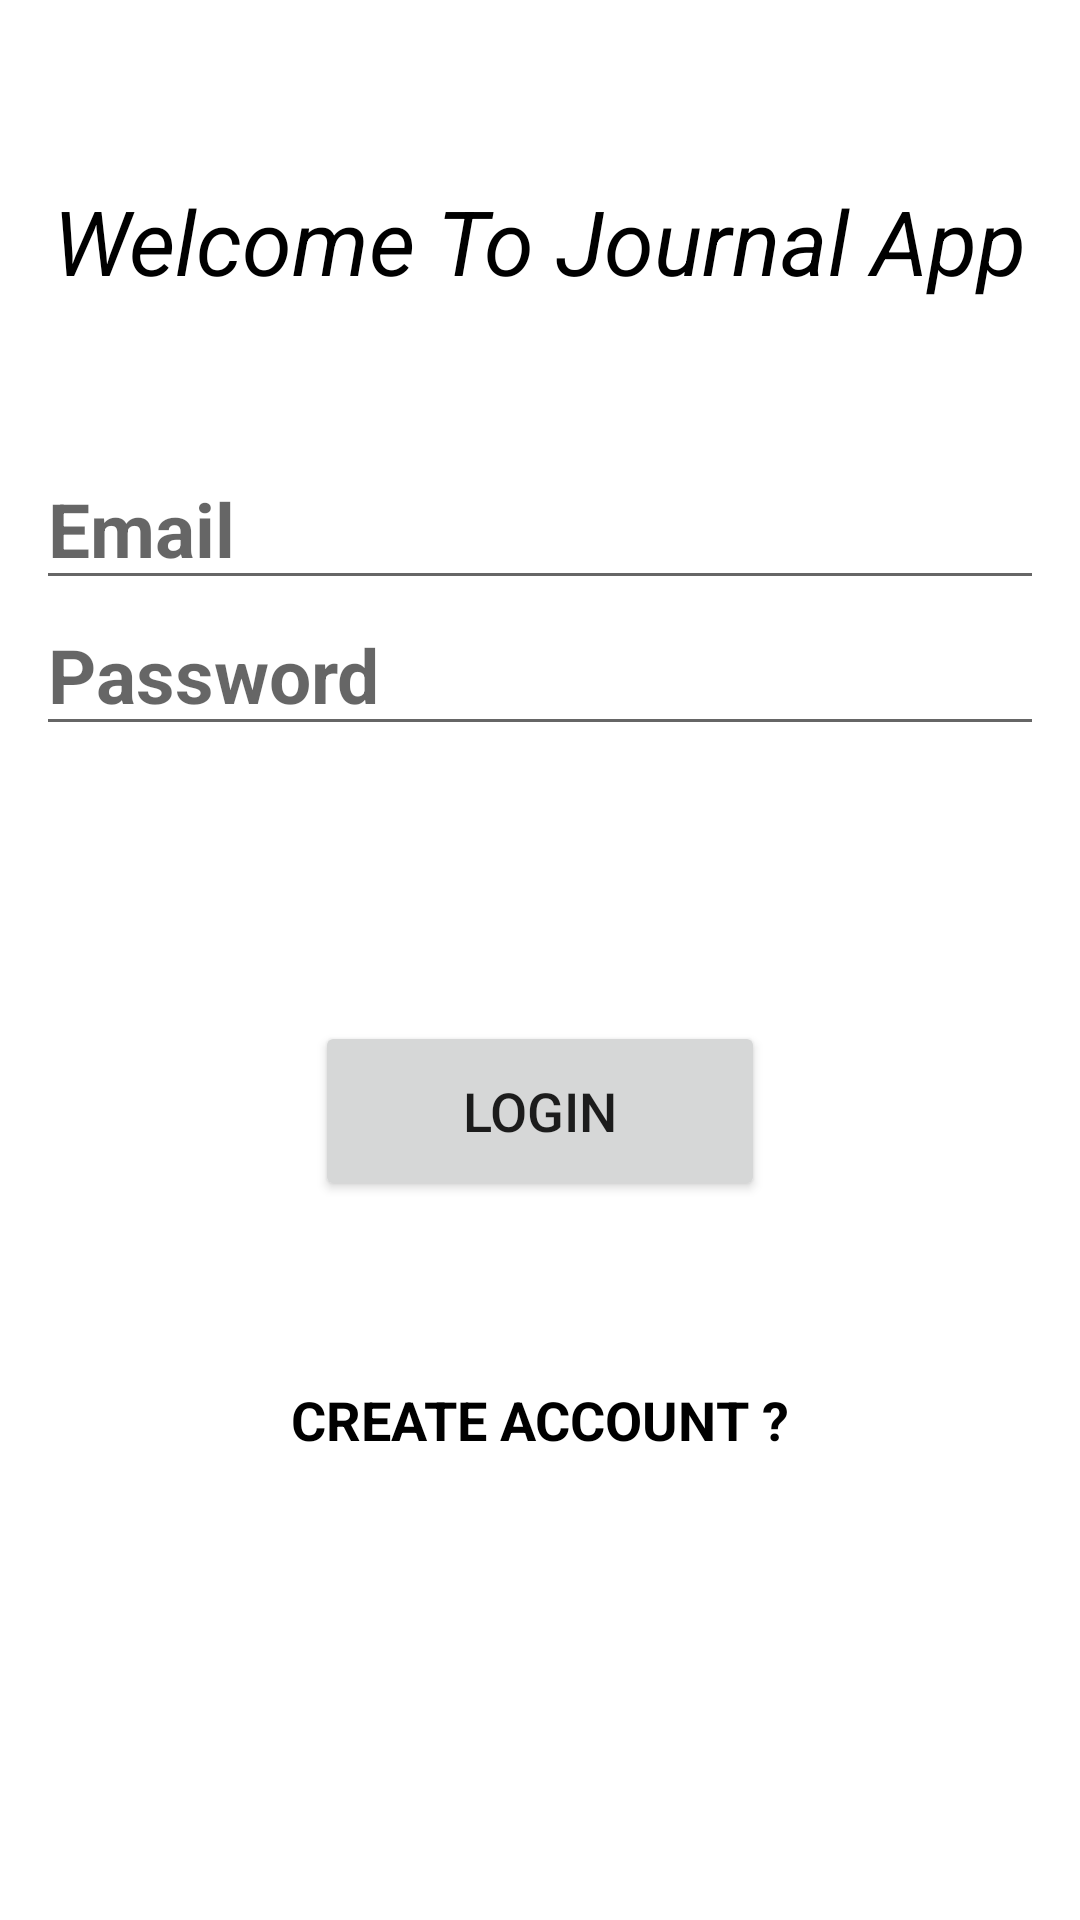

Produce the Android XML layout that renders to this screen, including the resource entries it uses.
<!-- AndroidManifest.xml: application theme Theme.Journal_FirebaseAuth_App -->
<!-- res/layout/activity_main.xml -->
<?xml version="1.0" encoding="utf-8"?>
<androidx.constraintlayout.widget.ConstraintLayout
    xmlns:android="http://schemas.android.com/apk/res/android"
    xmlns:app="http://schemas.android.com/apk/res-auto"
    xmlns:tools="http://schemas.android.com/tools"
    android:background="@drawable/gradient_main"
    android:layout_width="match_parent"
    android:layout_height="match_parent"
    tools:context=".MainActivity">

    <TextView
        android:id="@+id/textView"
        android:layout_width="wrap_content"
        android:layout_height="wrap_content"
        android:text="Welcome To Journal App"
        android:textColor="@color/black"
        android:textSize="30sp"
        android:textStyle="italic"
        app:layout_constraintBottom_toBottomOf="parent"
        app:layout_constraintEnd_toEndOf="parent"
        app:layout_constraintStart_toStartOf="parent"
        app:layout_constraintTop_toTopOf="parent"
        app:layout_constraintVertical_bias="0.1" />

    <AutoCompleteTextView
        android:id="@+id/email"
        android:layout_width="match_parent"
        android:layout_height="wrap_content"
        android:hint="Email"
        android:inputType="textEmailAddress"
        android:textColor="@color/black"
        android:textSize="25sp"
        android:textStyle="bold"
        android:layout_marginStart="12dp"
        android:layout_marginEnd="12dp"
        app:layout_constraintBottom_toBottomOf="parent"
        app:layout_constraintEnd_toEndOf="parent"
        app:layout_constraintStart_toStartOf="parent"
        app:layout_constraintTop_toBottomOf="@+id/textView"
        app:layout_constraintVertical_bias="0.1" />

    <EditText
        android:id="@+id/password"
        android:layout_width="match_parent"
        android:layout_height="wrap_content"
        android:hint="Password"
        android:inputType="textPassword"
        android:textColor="@color/black"
        android:textSize="25sp"
        android:textStyle="bold"
        android:layout_marginStart="12dp"
        android:layout_marginEnd="12dp"
        app:layout_constraintVertical_bias="0.2"
        app:layout_constraintBottom_toBottomOf="parent"
        app:layout_constraintEnd_toEndOf="parent"
        app:layout_constraintStart_toStartOf="parent"
        app:layout_constraintTop_toBottomOf="@+id/textView" />
    <Button
        android:id="@+id/login"
        android:layout_width="150dp"
        android:layout_height="60dp"
        android:text="LOGIN"
        android:textSize="18sp"
        app:layout_constraintBottom_toBottomOf="parent"
        app:layout_constraintEnd_toEndOf="parent"
        app:layout_constraintStart_toStartOf="parent"
        app:layout_constraintTop_toBottomOf="@+id/textView" />

    <TextView
        android:id="@+id/createaccount"
        android:layout_width="wrap_content"
        android:layout_height="wrap_content"
        android:text="CREATE ACCOUNT ?"
        android:textSize="18sp"
        android:textStyle="bold"
        android:textColor="@color/black"
        android:clickable="true"
        app:layout_constraintVertical_bias="0.7"
        app:layout_constraintBottom_toBottomOf="parent"
        app:layout_constraintEnd_toEndOf="parent"
        app:layout_constraintStart_toStartOf="parent"
        app:layout_constraintTop_toBottomOf="@+id/textView"
        android:focusable="true" />

</androidx.constraintlayout.widget.ConstraintLayout>
<!-- resources referenced by this layout -->
<resources>
  <style name="Theme.Journal_FirebaseAuth_App" parent="Base.Theme.Journal_FirebaseAuth_App" />
  <style name="Base.Theme.Journal_FirebaseAuth_App" parent="Theme.MaterialComponents.DayNight.DarkActionBar">
          
          
      </style>
  <!-- not gathered from this repository: default colours our renderer supplied (Android Studio template values) -->
  <color name="black">#FF000000</color>
</resources>
